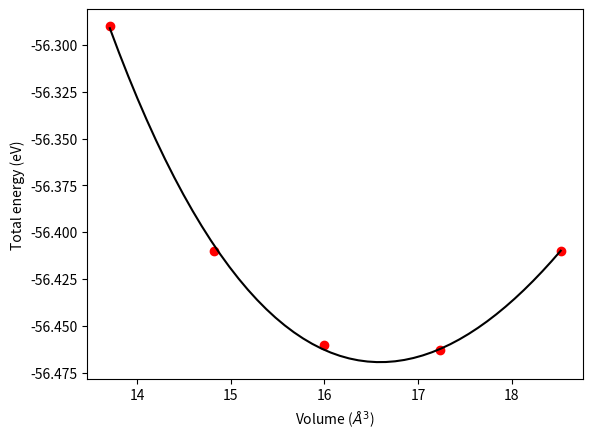

Python code for this plot: (Note: this script raises an exception after producing the figure.)
from scipy.optimize import fmin
import numpy as np
volumes = np.array([13.71, 14.82, 16.0, 17.23, 18.52])
energies = np.array([-56.29, -56.41, -56.46, -56.463, -56.41])
def Murnaghan(parameters, vol):
    'From PRB 28,5480 (1983'
    E0 = parameters[0]
    B0 = parameters[1]
    BP = parameters[2]
    V0 = parameters[3]
    E = E0 + B0*vol/BP*(((V0/vol)**BP)/(BP-1)+1) - V0*B0/(BP-1.)
    return E
def objective(pars, vol):
    # we will minimize this function
    err = energies - Murnaghan(pars, vol)
    return np.sum(err**2)  # we return the summed squared error directly
x0 = [-56., 0.54, 2., 16.5]  # initial guess of parameters
plsq = fmin(objective, x0, args=(volumes,))  # note args is a tuple
print('parameters = {0}'.format(plsq))
import matplotlib.pyplot as plt
plt.plot(volumes, energies, 'ro')
# plot the fitted curve on top
x = np.linspace(min(volumes), max(volumes), 50)
y = Murnaghan(plsq, x)
plt.plot(x, y, 'k-')
plt.xlabel(r'Volume ($\AA^3$)')
plt.ylabel('Total energy (eV)')
plt.savefig('images/nonlinear-fitting-lsq.png')